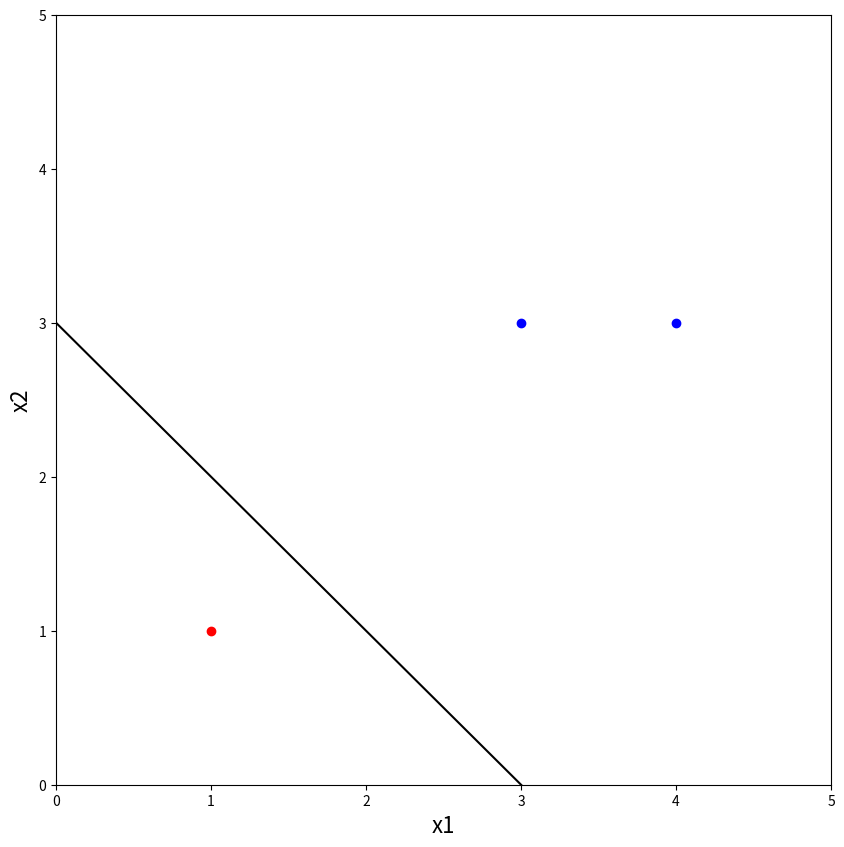

Write Python code to recreate this figure.
import numpy as np
import matplotlib.pyplot as plt

x_true = np.array([[3,3],[4,3]])
x_false = np.array([[1,1]])
y = [1]* len(x_true) + [-1] * len(x_false)
x_all = np.vstack([x_true,x_false])

w = np.array([0,0])
lr = 1
b = 0
i = 0
# 循环判断每一个样本有没有误分类，有则更新参数重新开始判断
while i<len(x_all):
    if y[i]*(w.dot(x_all[i].T)+b) <= 0:
        w = w + lr * y[i] * x_all[i]
        b = b + lr * y[i]
        i = 0
        print('w = {},b = {}'.format(w,b))
    else:
        i += 1
print('平面S为：{:.2f}x1 + {:.2f}x2 {} = 0'.format(w[0],w[1], str(b) if b < 0 else '+'+str(b)))
plot_x = [0,1,2,3,4,5]
plot_y = [-(x*w[0]+b)/w[1] for x in plot_x]
plt.figure(figsize =(10,10))
plt.scatter([x[0] for x in x_true], [x[1] for x in x_true] , c = 'blue')
plt.scatter([x[0] for x in x_false], [x[1] for x in x_false] , c = 'red')
plt.plot(plot_x , plot_y , c = 'black')
# plt.text(0.5,4.5,'Func:{:.2f}x1 + {:.2f}x2 {} = 0'.format(w[0],w[1], str(b) if b < 0 else '+'+str(b)),fontsize=15,
# color = "green",style = "italic")
plt.xlim(0, 5.0)
# 坐标轴
plt.ylim(0, 5.0)
plt.xlabel('x1', fontsize = 16)
plt.ylabel('x2', fontsize = 16)
plt.pause(0.001)
plt.show()
